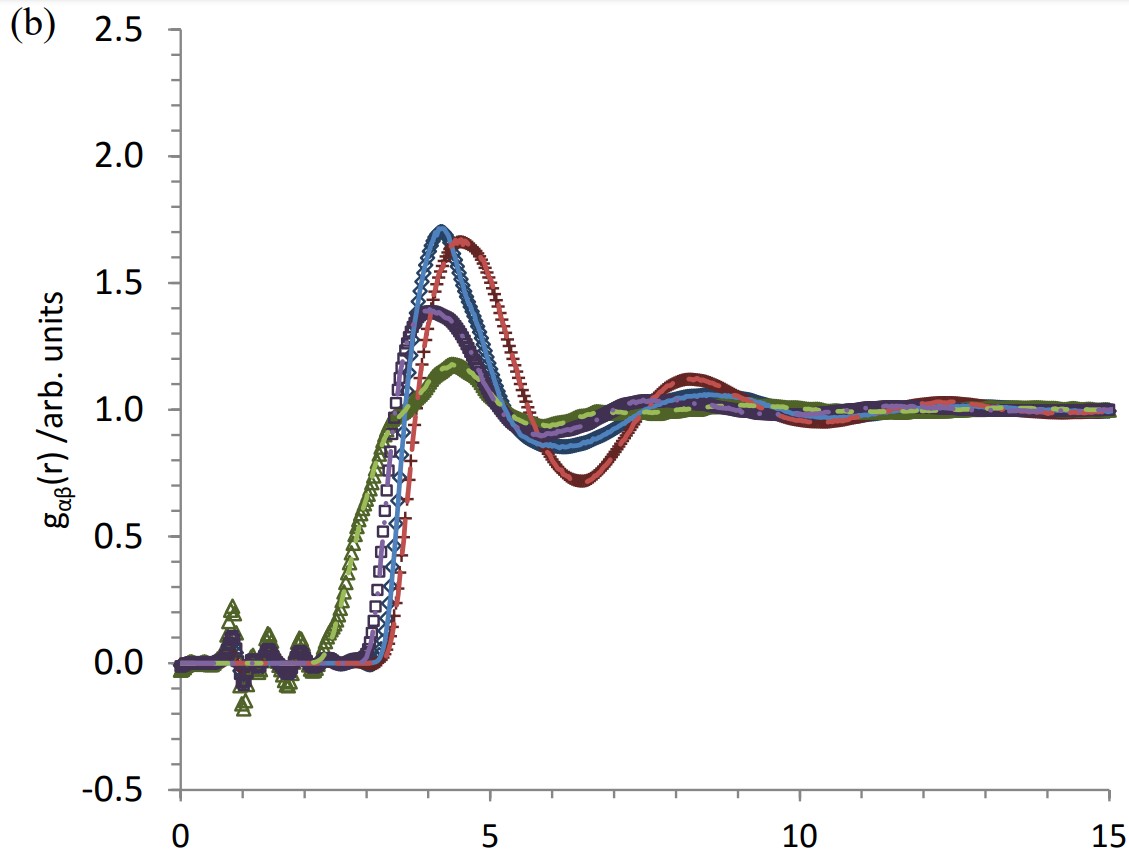

The file beside this chart, header and first rows:
r, g
0.0, 0.0
3.028, 0.0
3.257, 0.01198
3.338, 0.05589
3.404, 0.1158
3.486, 0.2236
3.518, 0.2914
3.551, 0.3633
3.567, 0.4351
3.6, 0.499
3.616, 0.5749
3.649, 0.6467
3.682, 0.7265
3.714, 0.7984
3.731, 0.8703
3.764, 0.9421
3.829, 1.046
3.862, 1.126
3.894, 1.178
3.927, 1.23
3.943, 1.277
3.976, 1.321
4.025, 1.373
4.058, 1.433
4.123, 1.497
4.189, 1.545
4.238, 1.593
4.319, 1.629
4.418, 1.653
4.516, 1.661
4.679, 1.645
4.794, 1.617
4.875, 1.581
4.941, 1.545
5.006, 1.505
5.072, 1.461
5.121, 1.421
5.17, 1.381
5.203, 1.341
5.252, 1.297
5.317, 1.25
5.366, 1.206
5.415, 1.162
5.464, 1.114
5.546, 1.054
5.611, 1.01
5.66, 0.9661
5.758, 0.9142
5.857, 0.8703
5.955, 0.8224
6.069, 0.7824
6.2, 0.7465
6.331, 0.7226
6.478, 0.7186
6.642, 0.7345
6.772, 0.7625
6.903, 0.7984
7.001, 0.8343
7.099, 0.8703
7.214, 0.9062
... 39 more rows
